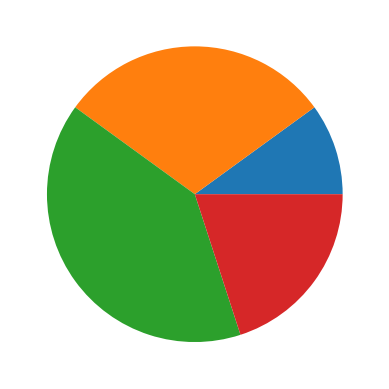

Python code for this plot:
#!/usr/bin/env python

# This program displays a simple pie chart.
import matplotlib.pyplot as plt


def main():
    # Create a list of values
    values = [20, 60, 80, 40]

    # Create a pie chart from the values.
    plt.pie(values)

    # Display the pie chart.
    plt.show()


# Call the main function.
if __name__ == "__main__":
    main()
